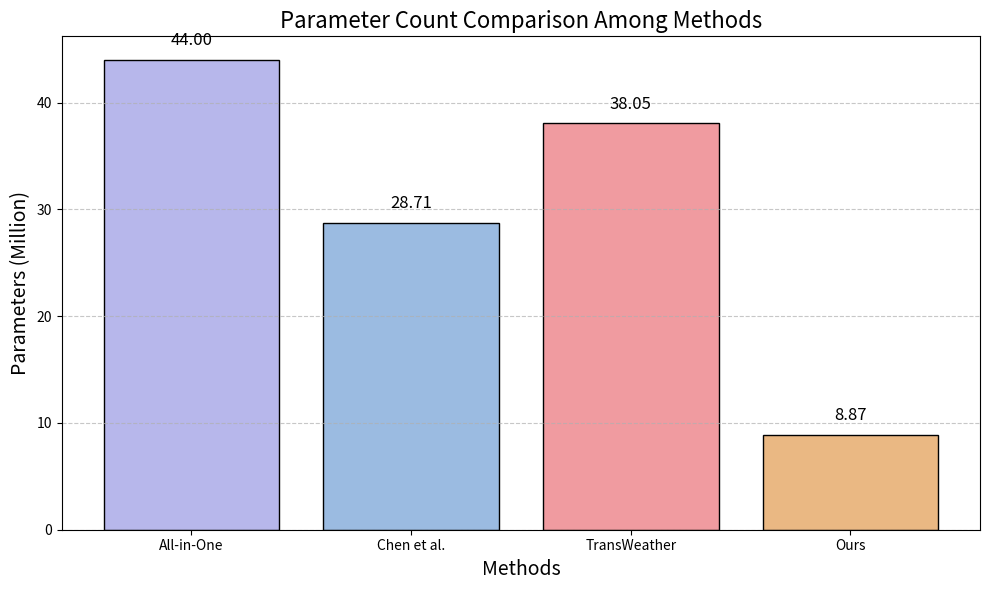

Recreate this plot in Python. (Note: this script raises an exception after producing the figure.)
import matplotlib.pyplot as plt
import numpy as np

# Data from the table
methods = ["All-in-One", "Chen et al.", "TransWeather", "Ours"]
params_million = [44.00, 28.71, 38.05, 8.87]

# Set up the figure and axis
fig, ax = plt.subplots(figsize=(10, 6))

# Bar plot with academic color scheme
colors = ["#B7B7EB", "#9BBBE1", "#F09BA0", "#EAB883"]
bars = ax.bar(methods, params_million, color=colors, edgecolor="black")

# Labels and title
ax.set_xlabel("Methods", fontsize=14)
ax.set_ylabel("Parameters (Million)", fontsize=14)
ax.set_title("Parameter Count Comparison Among Methods", fontsize=16)

# Add values on top of the bars
for bar in bars:
    yval = bar.get_height()
    ax.text(bar.get_x() + bar.get_width()/2, yval + 1, f"{yval:.2f}", ha="center", va="bottom", fontsize=12)

# Show grid for better readability
ax.grid(axis="y", linestyle="--", alpha=0.7)

# Save the plot as an image
plt.tight_layout()
plt.savefig("/home/<user>/WGWS-Net/parameter_comparison_chart.png", dpi=300)  # Save as PNG with 300 DPI

# Show plot
plt.show()
